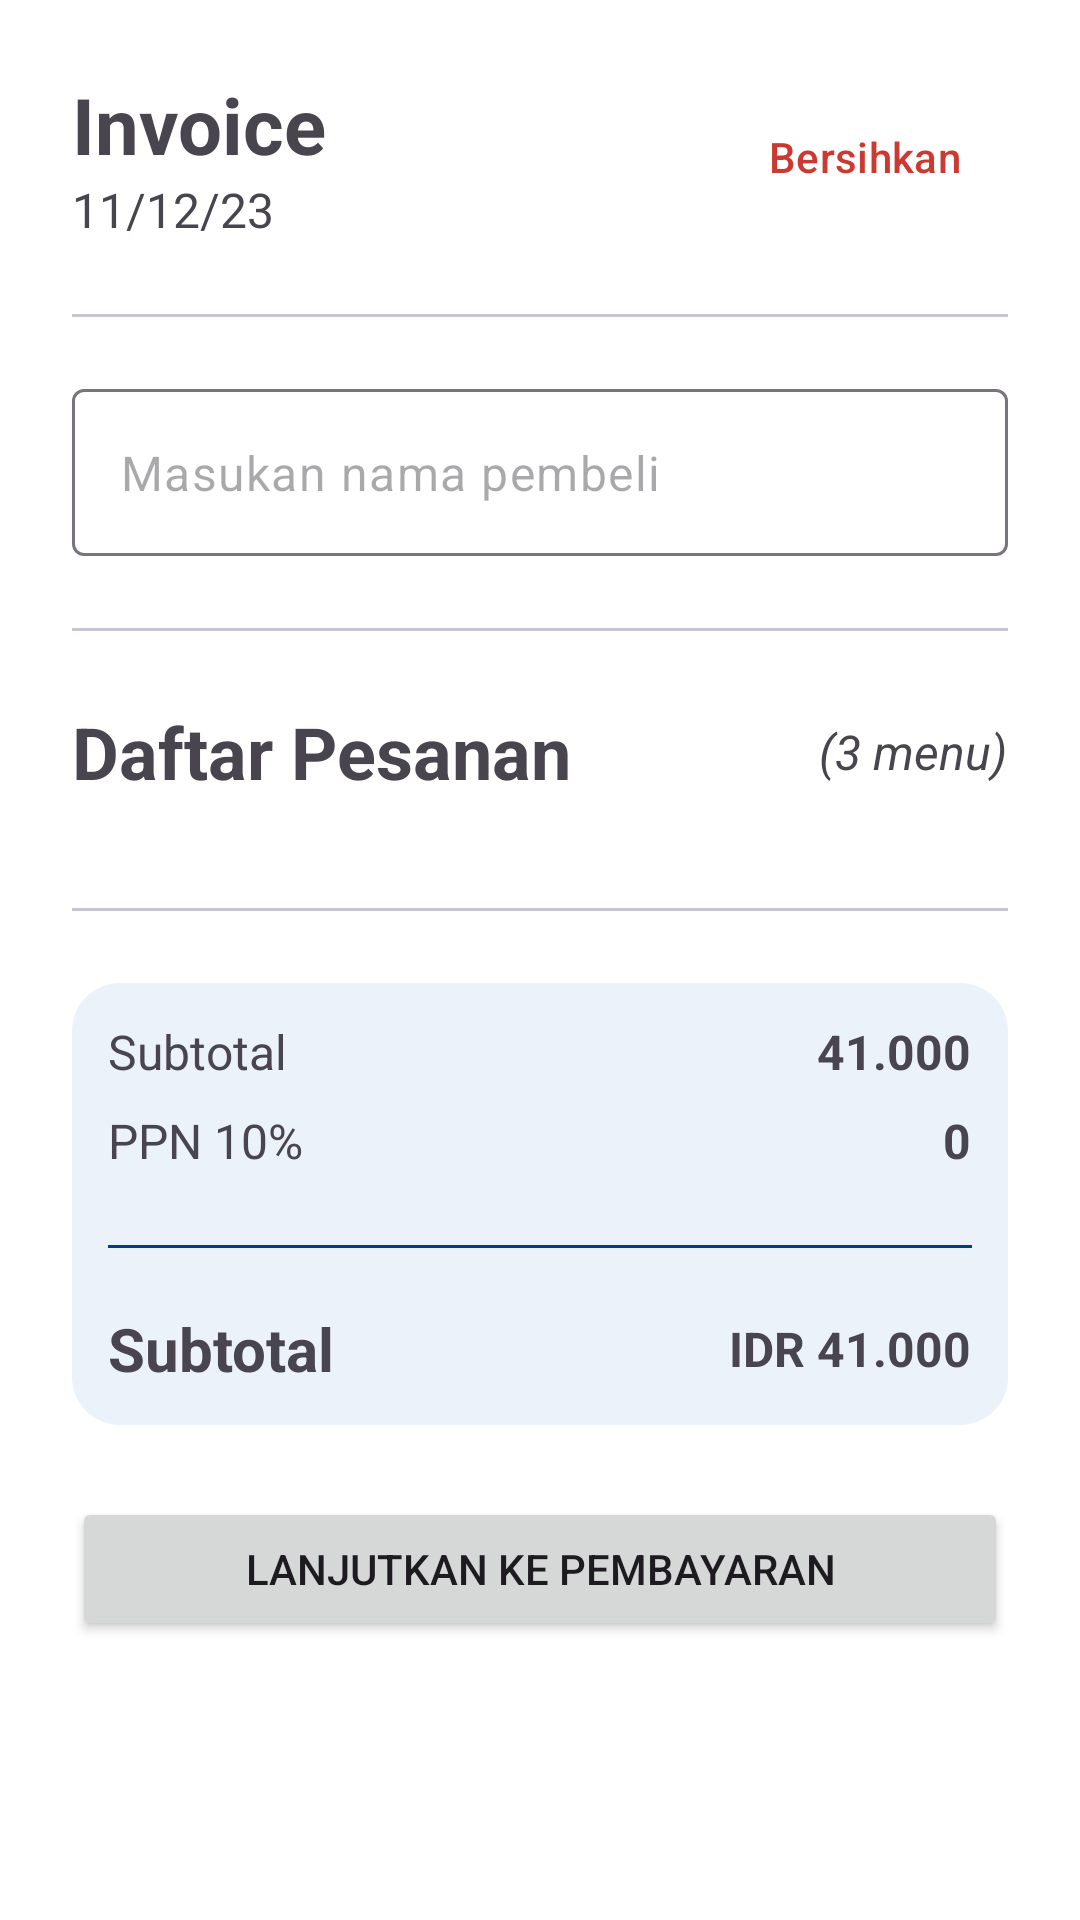

The Android layout XML behind this screen, and the referenced resources:
<!-- AndroidManifest.xml: application theme Theme.PointOfSale -->
<!-- res/layout/checkout_item.xml -->
<?xml version="1.0" encoding="utf-8"?>
<androidx.core.widget.NestedScrollView xmlns:android="http://schemas.android.com/apk/res/android"
    xmlns:app="http://schemas.android.com/apk/res-auto"
    android:layout_width="match_parent"
    android:layout_height="match_parent"
    android:fillViewport="true">

    <androidx.constraintlayout.widget.ConstraintLayout
        android:layout_width="match_parent"
        android:layout_height="wrap_content"
        android:background="@color/white"
        android:padding="24dp">

        <LinearLayout
            android:id="@+id/linearLayout5"
            android:layout_width="match_parent"
            android:layout_height="wrap_content"
            android:gravity="center"
            android:orientation="horizontal"
            app:layout_constraintEnd_toEndOf="parent"
            app:layout_constraintStart_toStartOf="parent"
            app:layout_constraintTop_toTopOf="parent">

            <LinearLayout
                android:layout_width="wrap_content"
                android:layout_height="wrap_content"
                android:layout_weight="0.9"
                android:orientation="vertical">

                <TextView
                    android:layout_width="wrap_content"
                    android:layout_height="wrap_content"
                    android:text="@string/invoice"
                    android:textSize="26sp"
                    android:textStyle="bold" />

                <TextView
                    android:layout_width="wrap_content"
                    android:layout_height="wrap_content"
                    android:text="11/12/23"
                    android:textSize="16sp" />
            </LinearLayout>

            <LinearLayout
                android:layout_width="wrap_content"
                android:layout_height="wrap_content">

                <Button
                    android:id="@+id/buttonok"
                    style="@style/Widget.Material3.Button.TextButton.Icon"
                    android:layout_width="match_parent"
                    android:layout_height="wrap_content"
                    android:text="@string/bersihkan"
                    android:textColor="#CB3A31"
                    app:icon="@drawable/ic_reset"
                    app:iconTint="#CB3A31" />

            </LinearLayout>


        </LinearLayout>

        <com.google.android.material.divider.MaterialDivider
            android:id="@+id/materialDivider3"
            android:layout_width="match_parent"
            android:layout_height="wrap_content"
            android:layout_marginTop="24dp"
            app:layout_constraintEnd_toEndOf="parent"
            app:layout_constraintStart_toStartOf="parent"
            app:layout_constraintTop_toBottomOf="@+id/linearLayout5" />

        <com.google.android.material.textfield.TextInputLayout
            android:id="@+id/filledTextField"
            android:layout_width="match_parent"
            android:layout_height="wrap_content"
            android:layout_marginTop="24dp"
            app:hintEnabled="false"
            app:layout_constraintEnd_toEndOf="parent"
            app:layout_constraintStart_toStartOf="parent"
            app:layout_constraintTop_toBottomOf="@+id/materialDivider3">

            <com.google.android.material.textfield.TextInputEditText
                android:layout_width="match_parent"
                android:layout_height="wrap_content"
                android:hint="@string/masukan_nama_pembeli" />

        </com.google.android.material.textfield.TextInputLayout>

        <com.google.android.material.divider.MaterialDivider
            android:id="@+id/materialDivider4"
            android:layout_width="match_parent"
            android:layout_height="1dp"
            android:layout_marginTop="24dp"
            app:layout_constraintEnd_toEndOf="parent"
            app:layout_constraintStart_toStartOf="parent"
            app:layout_constraintTop_toBottomOf="@+id/filledTextField" />

        <LinearLayout
            android:id="@+id/linearLayout6"
            android:layout_width="match_parent"
            android:layout_height="wrap_content"
            android:layout_marginTop="24dp"
            android:orientation="horizontal"
            app:layout_constraintTop_toBottomOf="@+id/materialDivider4">

            <TextView
                android:layout_width="wrap_content"
                android:layout_height="wrap_content"
                android:layout_weight="0.9"
                android:text="@string/daftar_pesanan"
                android:textSize="24sp"
                android:textStyle="bold" />

            <TextView
                android:layout_width="wrap_content"
                android:layout_height="wrap_content"
                android:layout_gravity="center"
                android:layout_weight="0.1"
                android:gravity="end|center"
                android:text="(3 menu)"
                android:textSize="16sp"
                android:textStyle="italic" />

        </LinearLayout>

        <androidx.recyclerview.widget.RecyclerView
            android:id="@+id/rcyViewCheckOut"
            android:layout_width="match_parent"
            android:layout_height="wrap_content"
            android:layout_marginTop="12dp"
            app:layout_constraintEnd_toEndOf="parent"
            app:layout_constraintStart_toStartOf="parent"
            app:layout_constraintTop_toBottomOf="@+id/linearLayout6" />

        <com.google.android.material.divider.MaterialDivider
            android:id="@+id/hide2"
            android:layout_width="match_parent"
            android:layout_height="1dp"
            android:layout_marginTop="24dp"
            app:layout_constraintEnd_toEndOf="parent"
            app:layout_constraintStart_toStartOf="parent"
            app:layout_constraintTop_toBottomOf="@+id/rcyViewCheckOut" />

        <LinearLayout
            android:id="@+id/subTotal"
            android:layout_width="match_parent"
            android:layout_height="wrap_content"
            android:layout_marginTop="24dp"
            android:background="@drawable/place_holder_prize"
            android:orientation="vertical"
            android:padding="12dp"
            app:layout_constraintEnd_toEndOf="parent"
            app:layout_constraintStart_toStartOf="parent"
            app:layout_constraintTop_toBottomOf="@+id/hide2">

            <LinearLayout
                android:layout_width="match_parent"
                android:layout_height="wrap_content"
                android:orientation="horizontal">

                <TextView
                    android:layout_width="0dp"
                    android:layout_height="wrap_content"
                    android:layout_weight="0.9"
                    android:text="@string/subtotal"
                    android:textSize="16sp" />

                <TextView
                    android:layout_width="wrap_content"
                    android:layout_height="wrap_content"
                    android:layout_weight="0.1"
                    android:text="41.000"
                    android:textAlignment="textEnd"
                    android:textSize="16sp"
                    android:textStyle="bold" />
            </LinearLayout>

            <LinearLayout
                android:layout_width="match_parent"
                android:layout_height="wrap_content"
                android:layout_marginTop="8dp"
                android:orientation="horizontal">

                <TextView
                    android:layout_width="0dp"
                    android:layout_height="wrap_content"
                    android:layout_weight="0.9"
                    android:text="@string/ppn_10"
                    android:textSize="16sp" />

                <TextView
                    android:layout_width="wrap_content"
                    android:layout_height="wrap_content"
                    android:layout_weight="0.1"
                    android:text="@string/_0"
                    android:textAlignment="textEnd"
                    android:textSize="16sp"
                    android:textStyle="bold" />
            </LinearLayout>

            <com.google.android.material.divider.MaterialDivider
                android:layout_width="match_parent"
                android:layout_height="1dp"
                android:layout_marginTop="24dp"
                app:dividerColor="@color/blue" />

            <LinearLayout
                android:layout_width="match_parent"
                android:layout_height="wrap_content"
                android:layout_marginTop="20dp"
                android:orientation="horizontal">

                <TextView
                    android:layout_width="0dp"
                    android:layout_height="wrap_content"
                    android:layout_weight="0.9"
                    android:text="@string/subtotal"
                    android:textSize="20sp"
                    android:textStyle="bold" />

                <TextView
                    android:layout_width="wrap_content"
                    android:layout_height="match_parent"
                    android:layout_weight="0.1"
                    android:gravity="center|end"
                    android:text="IDR 41.000"
                    android:textSize="16sp"
                    android:textStyle="bold" />
            </LinearLayout>
        </LinearLayout>

        <Button
            android:layout_width="match_parent"
            android:layout_height="wrap_content"
            android:layout_marginTop="24dp"
            android:text="@string/lanjutkan_ke_pembayaran"
            app:layout_constraintEnd_toEndOf="parent"
            app:layout_constraintStart_toStartOf="parent"
            app:layout_constraintTop_toBottomOf="@+id/subTotal" />


    </androidx.constraintlayout.widget.ConstraintLayout>
</androidx.core.widget.NestedScrollView>
<!-- resources referenced by this layout -->
<resources>
  <color name="blue">#004080</color>
  <color name="white">#FFFFFFFF</color>
  <!-- drawable ic_reset (drawable) -->
  <vector xmlns:android="http://schemas.android.com/apk/res/android"
      android:width="16dp"
      android:height="17dp"
      android:viewportWidth="16"
      android:viewportHeight="17">
    <path
        android:pathData="M3.17,7.206C3.885,4.539 6.626,2.956 9.294,3.67C10.174,3.906 10.936,4.362 11.535,4.964L12.804,6.232H10.682C10.406,6.232 10.182,6.456 10.182,6.732C10.182,7.008 10.406,7.232 10.682,7.232H14.01C14.143,7.232 14.27,7.18 14.364,7.086C14.457,6.992 14.51,6.865 14.51,6.732V3.404C14.51,3.128 14.286,2.904 14.01,2.904C13.734,2.904 13.51,3.128 13.51,3.404V5.524L12.243,4.257C11.522,3.535 10.607,2.987 9.552,2.704C6.352,1.847 3.062,3.746 2.204,6.947C2.133,7.214 2.291,7.488 2.558,7.559C2.824,7.631 3.098,7.473 3.17,7.206ZM13.442,9.441C13.175,9.369 12.901,9.527 12.829,9.794C12.115,12.461 9.373,14.044 6.705,13.33C5.825,13.094 5.064,12.638 4.464,12.036L3.196,10.768H5.318C5.594,10.768 5.818,10.544 5.818,10.268C5.818,9.992 5.594,9.768 5.318,9.768L1.989,9.768C1.713,9.768 1.489,9.992 1.489,10.268V13.596C1.489,13.872 1.713,14.096 1.989,14.096C2.265,14.096 2.489,13.872 2.489,13.596V11.476L3.756,12.743C4.477,13.465 5.392,14.013 6.447,14.296C9.647,15.153 12.938,13.254 13.795,10.053C13.867,9.786 13.708,9.512 13.442,9.441Z"
        android:fillColor="#CB3A31"
        android:fillType="evenOdd"/>
  </vector>
  <!-- drawable place_holder_prize (drawable) -->
  <?xml version="1.0" encoding="utf-8"?>
  <shape xmlns:android="http://schemas.android.com/apk/res/android"
      android:shape="rectangle">
      <solid android:color="#EBF2FA" />
      <corners android:radius="16dp" />
      
  </shape>
  <string name="_0">0</string>
  <string name="bersihkan">Bersihkan</string>
  <string name="daftar_pesanan">Daftar Pesanan</string>
  <string name="invoice">Invoice</string>
  <string name="lanjutkan_ke_pembayaran">Lanjutkan Ke Pembayaran</string>
  <string name="masukan_nama_pembeli">Masukan nama pembeli</string>
  <string name="ppn_10">PPN 10%</string>
  <string name="subtotal">Subtotal</string>
  <style name="Theme.PointOfSale" parent="Base.Theme.PointOfSale" />
  <style name="Base.Theme.PointOfSale" parent="Theme.Material3.DayNight.NoActionBar">
          
          <item name="colorPrimary">#004080</item>
          <item name="colorSecondary">#EBF2FA</item>
  
      </style>
</resources>
